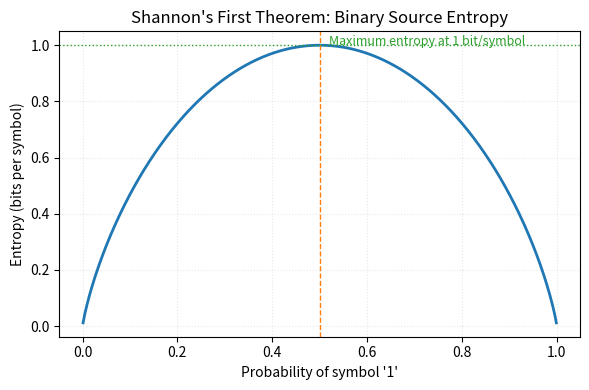

Source code (Python):
import matplotlib.pyplot as plt
import numpy as np


def main() -> None:
    probabilities = np.linspace(0.001, 0.999, 500)
    entropy = -probabilities * np.log2(probabilities) - (1 - probabilities) * np.log2(
        1 - probabilities
    )

    plt.figure(figsize=(6, 4))
    plt.plot(probabilities, entropy, color="#1f77b4", linewidth=2)
    plt.axvline(0.5, color="#ff7f0e", linestyle="--", linewidth=1)
    plt.axhline(1.0, color="#2ca02c", linestyle=":", linewidth=1)
    plt.text(
        0.52,
        1.00,
        "Maximum entropy at 1 bit/symbol",
        fontsize=9,
        color="#2ca02c",
    )

    plt.title("Shannon's First Theorem: Binary Source Entropy")
    plt.xlabel("Probability of symbol '1'")
    plt.ylabel("Entropy (bits per symbol)")
    plt.grid(alpha=0.3, linestyle=":")
    plt.tight_layout()
    plt.show()


if __name__ == "__main__":
    main()
